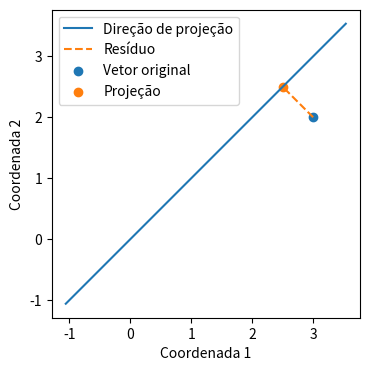
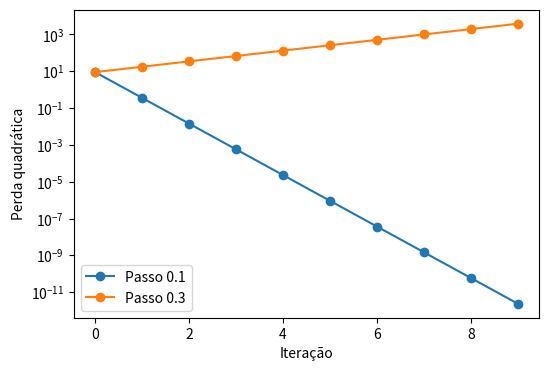

Recreate these plots in Python, in order.
import numpy as np
import matplotlib.pyplot as plt
np.set_printoptions(precision=5, suppress=True)


X = np.array([[0.2, 0.6], [0.1, 0.3], [0.2, 0.25]])
W = np.array([[-1., 1.], [0.5, 0.5]])
Y = X @ W.T
print("Pixels x bandas:", X.shape)
print("Diferença e média por pixel:", Y)
print("Produto interno do primeiro pixel:", X[0] @ X[0])


A = np.array([[2., 1.], [1., -1.]])
b = np.array([5., 1.])
z = np.linalg.solve(A, b)
print("Solução:", z, "resíduo:", b - A @ z)

D = np.array([[1., 0.], [1., 1.], [1., 2.]])
y = np.array([1., 2., 2.])
beta, _, posto, valores_singulares = np.linalg.lstsq(D, y, rcond=None)
print("Intercepto e inclinação:", beta)
print("Soma dos resíduos ao quadrado:", np.sum((y - D @ beta)**2))
print("Posto:", posto)


x = np.array([3., 2.])
u = np.array([1., 1.])
u = u / np.linalg.norm(u)
P = np.outer(u, u)
projecao = P @ x
residuo = x - projecao
print("Projeção:", projecao, "resíduo:", residuo)
print("Produto com a direção:", u @ residuo)
print("Erro de idempotência:", np.linalg.norm(P @ P - P))

fig, ax = plt.subplots(figsize=(5, 4))
reta = np.outer([-1.5, 5.], u)
ax.plot(reta[:, 0], reta[:, 1], label="Direção de projeção")
ax.plot([x[0], projecao[0]], [x[1], projecao[1]], "--", label="Resíduo")
ax.scatter(*x, label="Vetor original")
ax.scatter(*projecao, label="Projeção")
ax.set(xlabel="Coordenada 1", ylabel="Coordenada 2", aspect="equal")
ax.legend()
plt.show()


X = np.array([[1., 1.], [2., 2.5], [3., 2.], [4., 4.]])
Xc = X - X.mean(axis=0)
S = Xc.T @ Xc / (len(X) - 1)
autovalores, V = np.linalg.eigh(S)
ordem = np.argsort(autovalores)[::-1]
autovalores, V = autovalores[ordem], V[:, ordem]
U, sigma, Vt = np.linalg.svd(Xc, full_matrices=False)
print("Autovalores:", autovalores)
print("Valores singulares ao quadrado / (n-1):", sigma**2 / (len(X)-1))
print("Variância explicada:", autovalores / autovalores.sum())
Xc1 = (Xc @ V[:, :1]) @ V[:, :1].T
print("Erro de reconstrução com um eixo:", np.linalg.norm(Xc - Xc1))
print("Erro previsto pelo valor singular descartado:", sigma[1])


prevalencia = 0.2
sensibilidade = 0.9
falso_positivo = 0.1
posterior = sensibilidade*prevalencia / (
    sensibilidade*prevalencia + falso_positivo*(1-prevalencia)
)
print("Probabilidade de água dado positivo, neste modelo:", posterior)


Sigma = np.diag([4., 1.])
delta = np.array([2., 2.])
d2 = delta @ np.linalg.solve(Sigma, delta)
print("Mahalanobis ao quadrado:", d2)
print("Euclidiana ao quadrado:", delta @ delta)


fig, ax = plt.subplots(figsize=(6, 4))
for passo in [0.1, 0.3]:
    w = 0.0
    perdas = []
    for t in range(10):
        perdas.append((2*w - 3)**2)
        w -= passo * 4*(2*w - 3)
    ax.plot(range(10), perdas, marker="o", label=f"Passo {passo}")
ax.set(xlabel="Iteração", ylabel="Perda quadrática", yscale="log")
ax.legend()
plt.show()


S = np.diag([4., 1.])
angulos = np.linspace(0, 2*np.pi, 361)
direcoes = np.column_stack([np.cos(angulos), np.sin(angulos)])
variancias = np.einsum("ij,jk,ik->i", direcoes, S, direcoes)
print("Maior variância na grade:", variancias.max())
print("Autovalor máximo:", np.linalg.eigvalsh(S).max())
